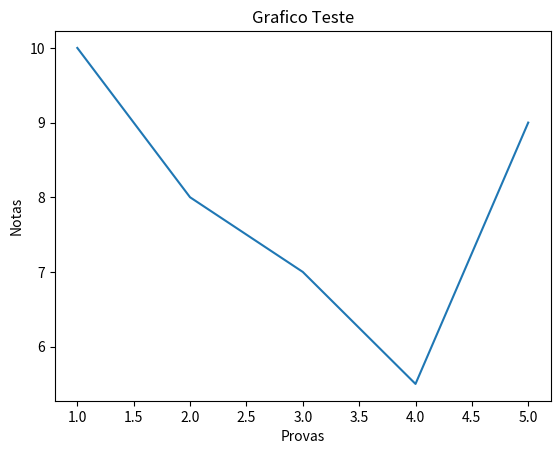

Write the Python code that produced this figure.
import matplotlib.pyplot as plt

x = list(range(1, 6))
y = [10, 8, 7, 5.5, 9]

plt.title("Grafico Teste")
plt.xlabel("Provas")
plt.ylabel("Notas")

plt.plot(x, y)
plt.show()